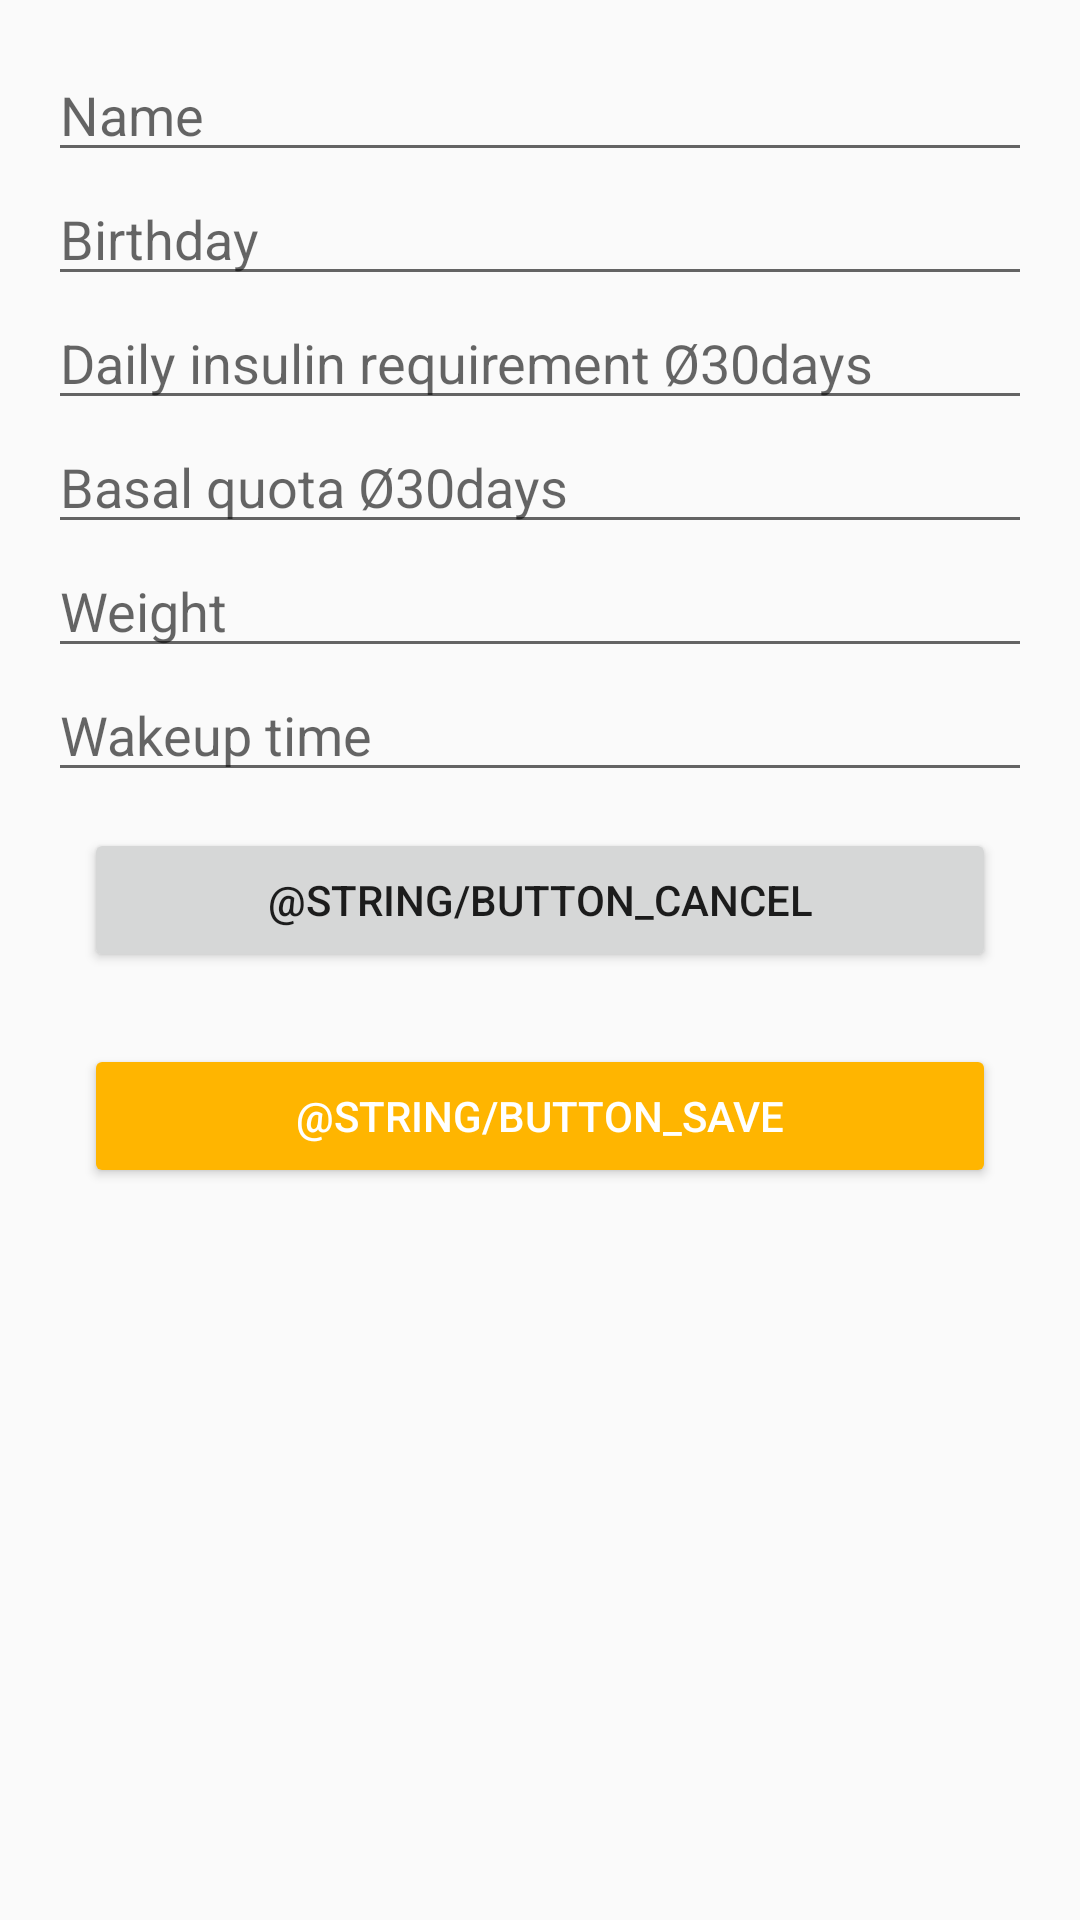

Here is an Android app screen rendered from its layout file. Give the layout XML and the strings, colors and styles it references.
<!-- AndroidManifest.xml: application theme AppTheme -->
<!-- res/layout/activity_new_user.xml -->
<?xml version="1.0" encoding="utf-8"?>
<LinearLayout xmlns:android="http://schemas.android.com/apk/res/android"
    xmlns:tools="http://schemas.android.com/tools"
    android:orientation="vertical"
    android:layout_width="match_parent"
    android:layout_height="match_parent"
    android:padding="16dp">

    <EditText
        android:id="@+id/textFieldName"
        android:layout_width="match_parent"
        android:layout_height="wrap_content"
        android:hint="@string/activity_main_textFieldName"
        android:inputType="textPersonName"
        android:autofillHints=""
        tools:targetApi="o" />

    <EditText
        android:id="@+id/dateFieldBirthday"
        android:layout_width="match_parent"
        android:layout_height="wrap_content"
        android:hint="@string/activity_main_dateFieldBirthday"
        android:importantForAutofill="no"
        android:clickable="true"
        android:focusable="false"
        tools:targetApi="o" />

    <EditText
        android:id="@+id/numberDecimalFieldInsulin"
        android:layout_width="match_parent"
        android:layout_height="wrap_content"
        android:hint="@string/activity_main_numberDecimalFieldInsulin"
        android:inputType="numberDecimal"
        android:importantForAutofill="no"
        tools:targetApi="o" />

    <EditText
        android:id="@+id/numberDecimalFieldBasalRelative"
        android:layout_width="match_parent"
        android:layout_height="wrap_content"
        android:hint="@string/activity_main_numberDecimalFieldBasalRelative"
        android:inputType="numberDecimal"
        android:importantForAutofill="no"
        tools:targetApi="o" />

    <EditText
        android:id="@+id/numberFieldWeight"
        android:layout_width="match_parent"
        android:layout_height="wrap_content"
        android:hint="@string/activity_main_numberFieldWeight"
        android:inputType="number"
        android:importantForAutofill="no"
        tools:targetApi="o" />

    <EditText
        android:id="@+id/timeFieldWakeupTime"
        android:layout_width="match_parent"
        android:layout_height="wrap_content"
        android:hint="@string/activity_main_timeFieldWakeupTime"
        android:inputType="time"
        android:importantForAutofill="no"
        android:clickable="true"
        android:focusable="false"
        tools:targetApi="o" />

    <Button
        android:id="@+id/button_cancel"
        android:layout_width="match_parent"
        android:layout_height="wrap_content"
        android:layout_margin="12dp"
        style="@style/Widget.AppCompat.Button"
        android:text="@string/button_cancel" />

    <Button
        android:id="@+id/button_save"
        android:layout_width="match_parent"
        android:layout_height="wrap_content"
        android:layout_margin="12dp"
        style="@style/Widget.AppCompat.Button.Colored"
        android:text="@string/button_save" />

</LinearLayout>
<!-- resources referenced by this layout -->
<resources>
  <string name="activity_main_dateFieldBirthday">Birthday</string>
  <string name="activity_main_numberDecimalFieldBasalRelative">Basal quota Ø30days</string>
  <string name="activity_main_numberDecimalFieldInsulin">Daily insulin requirement Ø30days</string>
  <string name="activity_main_numberFieldWeight">Weight</string>
  <string name="activity_main_textFieldName">Name</string>
  <string name="activity_main_timeFieldWakeupTime">Wakeup time</string>
  <string name="button_save">Speichern</string>
  <style name="AppTheme" parent="Theme.AppCompat.Light.DarkActionBar">
          
          <item name="colorPrimary">@color/primaryColor</item>
          <item name="colorPrimaryDark">@color/primaryDarkColor</item>
          <item name="colorAccent">@color/secondaryColor</item>
          <item name="android:statusBarColor">@color/primaryColor</item>
  
      </style>
  <color name="primaryColor">#1c4a87</color>
  <color name="primaryDarkColor">#002359</color>
  <color name="secondaryColor">#ffb500</color>
</resources>
